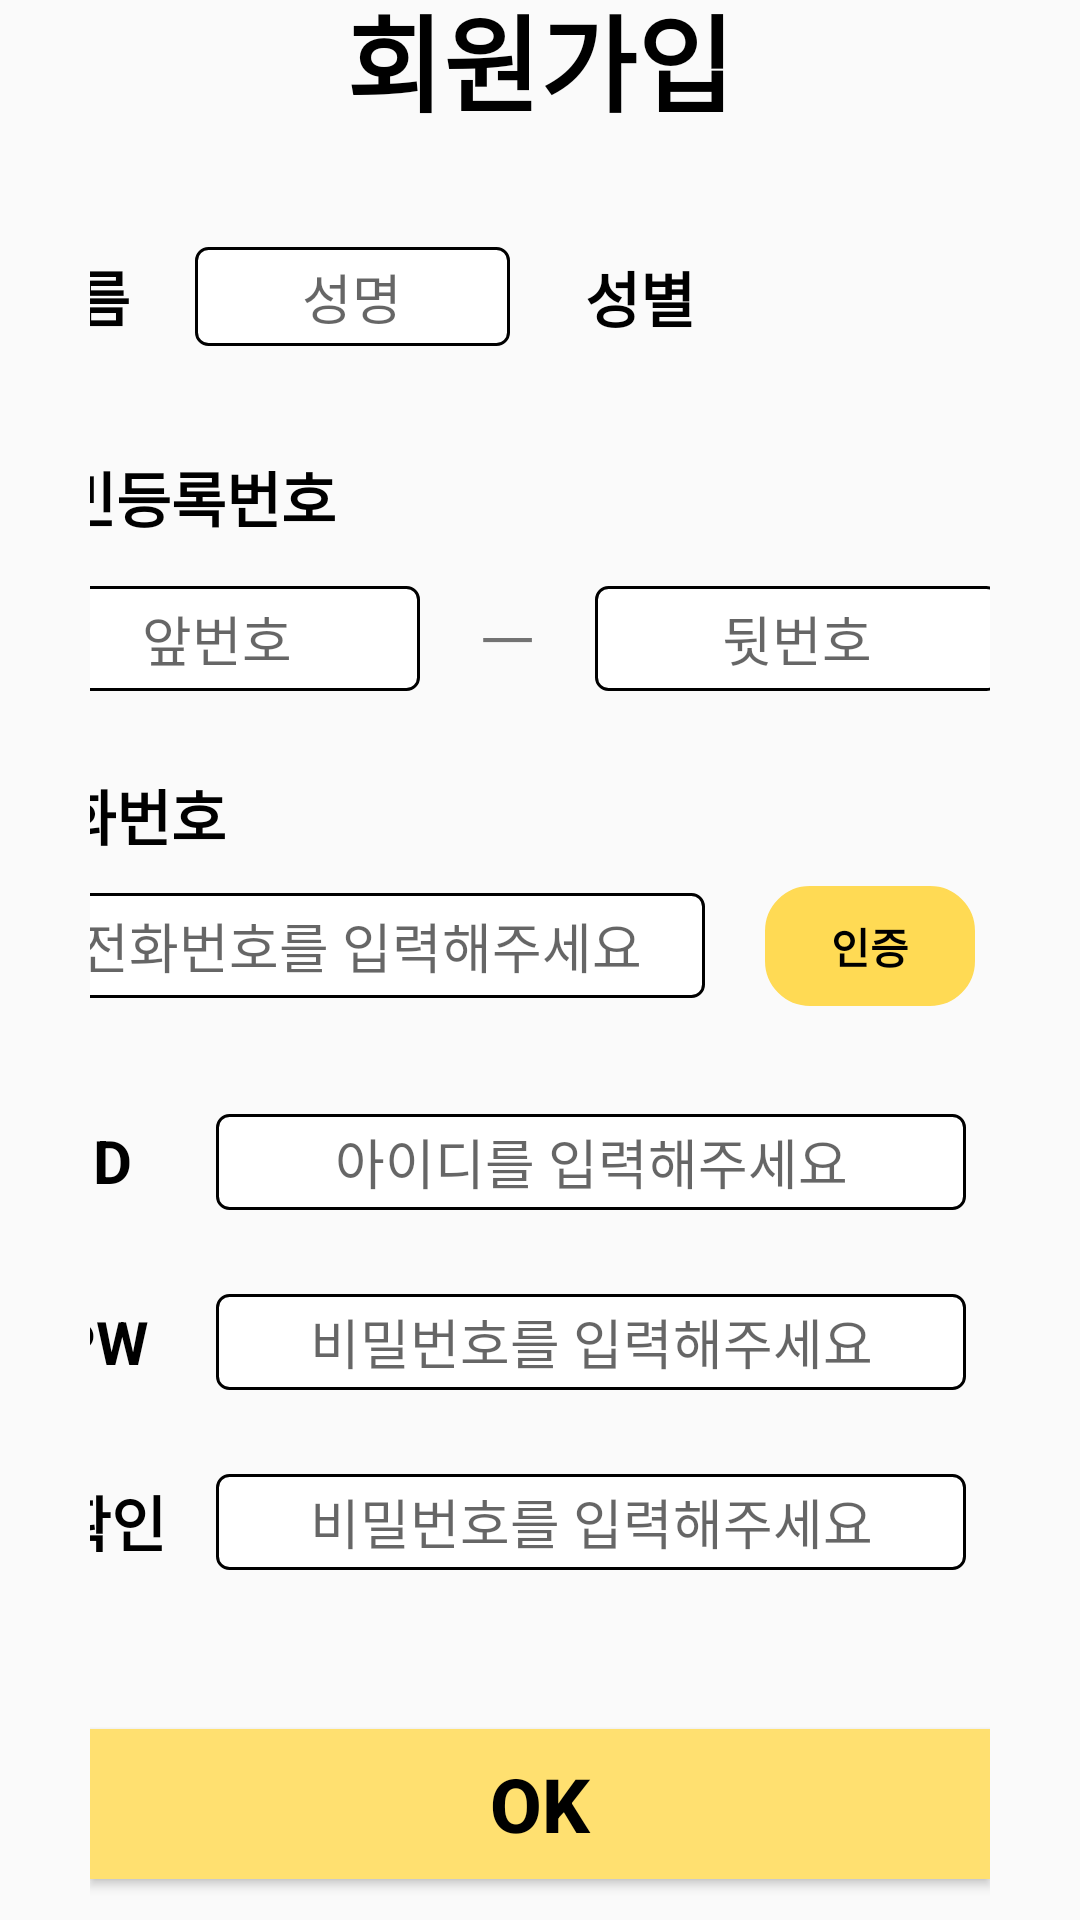

Reconstruct the res/layout file that produces this screen, plus the resources it refers to.
<!-- AndroidManifest.xml: application theme Theme.Capstone -->
<!-- res/layout/activity_join.xml -->
<?xml version="1.0" encoding="utf-8"?>
<LinearLayout xmlns:android="http://schemas.android.com/apk/res/android"
    xmlns:app="http://schemas.android.com/apk/res-auto"
    xmlns:tools="http://schemas.android.com/tools"
    android:layout_height="match_parent"
    android:gravity="center"
    android:layout_width="match_parent"
    android:layout_gravity="center"
    android:orientation="vertical"
    android:paddingLeft="30dp"
    android:paddingRight="30dp"
    tools:context=".SubmitNest">

    <TextView
        android:id="@+id/joinext"
        android:layout_marginBottom="30dp"
        android:layout_width="200dp"
        android:layout_height="50dp"
        android:text="회원가입"
        android:textAlignment="center"
        android:textStyle="bold"
        android:textColor="@color/black"
        android:textSize="35dp"/>


    <LinearLayout
        android:layout_width="370dp"
        android:padding="5dp"
        android:layout_height="50dp">

        <TextView
            android:id="@+id/nameText"
            android:layout_width="50dp"
            android:layout_height="30dp"
            android:text="이름"
            android:layout_gravity="center"
            android:textStyle="bold"
            android:textColor="@color/black"
            android:textAlignment="center"
            android:textSize="20dp"/>

        <EditText
            android:id="@+id/name"
            android:background="@drawable/border"
            android:layout_marginLeft="15dp"
            android:layout_width="105dp"
            android:layout_gravity="center"
            android:layout_height="33dp"
            android:hint="성명"
            android:textAlignment="center" />


        <TextView
            android:id="@+id/genderText"
            android:layout_width="45dp"
            android:layout_height="wrap_content"
            android:text="성별"
            android:layout_marginLeft="25dp"
            android:textStyle="bold"
            android:textColor="@color/black"
            android:layout_gravity="center"
            android:textSize="20dp"/>

        <Spinner
            android:id="@+id/genderChoice"
            android:layout_width="100dp"
            android:layout_height="33dp"
            android:layout_gravity="center"
            android:layout_marginLeft="15dp"
            android:background="@drawable/spinner_border_round"
            app:layout_constraintBottom_toBottomOf="parent"
            app:layout_constraintEnd_toEndOf="parent"
            app:layout_constraintHorizontal_bias="0.493"
            app:layout_constraintStart_toStartOf="parent"
            app:layout_constraintTop_toTopOf="parent"
            />

    </LinearLayout>


    <LinearLayout
        android:layout_marginTop="20dp"
        android:layout_width="370dp"
        android:layout_height="96dp"
        android:padding="7dp"
        android:orientation="vertical">

        <TextView
            android:id="@+id/residentNumText"
            android:layout_width="wrap_content"
            android:layout_height="wrap_content"
            android:text="주민등록번호"
            android:textStyle="bold"
            android:textColor="@color/black"
            android:textAlignment="center"
            android:textSize="20dp"/>

        <LinearLayout
            android:layout_width="match_parent"
            android:padding="2dp"
            android:layout_height="45dp"
            android:layout_marginTop="10dp">

            <EditText
                android:id="@+id/num1"
                android:layout_width="135dp"
                android:layout_marginLeft="1dp"
                android:inputType="number"
                android:maxLength="6"
                android:background="@drawable/border"
                android:layout_height="35dp"
                android:layout_gravity="center"
                android:hint="앞번호"
                android:textAlignment="center" />

            <TextView
                android:layout_marginLeft="20dp"
                android:layout_marginRight="20dp"
                android:layout_gravity="center"
                android:id="@+id/textView5"
                android:layout_width="wrap_content"
                android:layout_height="wrap_content"
                android:text="ㅡ"
                android:textAlignment="center"
                android:textSize="20dp"/>

            <EditText
                android:id="@+id/num2"
                android:layout_width="135dp"
                android:layout_gravity="center"
                android:background="@drawable/border"
                android:layout_height="35dp"
                android:inputType="number"
                android:maxLength="7"
                android:hint="뒷번호"
                android:textAlignment="center" />

        </LinearLayout>

    </LinearLayout>

    <LinearLayout
        android:layout_marginTop="10dp"
        android:layout_width="370dp"
        android:layout_height="wrap_content"
        android:padding="7dp"
        android:orientation="vertical">

        <TextView
            android:id="@+id/numberText"
            android:layout_width="wrap_content"
            android:layout_height="wrap_content"
            android:text="전화번호"
            android:textStyle="bold"
            android:textColor="@color/black"
            android:textSize="20dp"/>

        <LinearLayout
            android:layout_width="match_parent"
            android:layout_height="wrap_content"
            android:padding="2dp"
            android:layout_marginTop="7dp">

            <EditText
                android:id="@+id/number"
                android:layout_width="230dp"
                android:background="@drawable/border"
                android:layout_height="35dp"
                android:layout_marginLeft="1dp"
                android:layout_gravity="center"
                android:inputType="number"
                android:hint="전화번호를 입력해주세요"
                android:maxLength="11"
                android:textAlignment="center" />
            <Button
                android:id="@+id/numberButton"
                android:layout_marginLeft="20dp"
                android:layout_gravity="center"
                android:layout_width="70dp"
                android:layout_height="40dp"
                android:background="@drawable/border_button"
                android:backgroundTint="#FFDA54"
                android:textStyle="bold"
                android:textColor="@color/black"
                android:text="인증" />

        </LinearLayout>

    </LinearLayout>


    <LinearLayout
        android:layout_marginTop="18dp"
        android:layout_width="370dp"
        android:padding="7dp"
        android:layout_height="50dp">

        <TextView
            android:id="@+id/joinIdText"
            android:layout_marginLeft="15dp"
            android:layout_width="35dp"
            android:layout_height="35dp"
            android:text="ID"
            android:gravity="center"
            android:textStyle="bold"
            android:textColor="@color/black"
            android:textAlignment="center"
            android:textSize="20dp"/>

        <EditText
            android:id="@+id/joinId"
            android:background="@drawable/border"
            android:layout_width="250dp"
            android:layout_height="32dp"
            android:layout_marginLeft="20dp"
            android:maxLength="10"
            android:hint="아이디를 입력해주세요"
            android:layout_gravity="center"
            android:textAlignment="center" />

    </LinearLayout>


    <LinearLayout
        android:layout_marginTop="10dp"
        android:layout_width="370dp"
        android:padding="7dp"
        android:layout_height="50dp">

        <TextView
            android:id="@+id/joinPwText"
            android:layout_marginLeft="15dp"
            android:layout_width="35dp"
            android:gravity="center"
            android:layout_height="35dp"
            android:textAlignment="center"
            android:text="PW"
            android:layout_gravity="center"
            android:textStyle="bold"
            android:textColor="@color/black"
            android:textSize="20dp"/>

        <EditText
            android:id="@+id/joinPw"
            android:layout_marginLeft="20dp"
            android:background="@drawable/border"
            android:layout_gravity="center"
            android:layout_width="250dp"
            android:layout_height="32dp"
            android:hint="비밀번호를 입력해주세요"
            android:maxLength="10"
            android:textAlignment="center" />

    </LinearLayout>

    <LinearLayout
        android:layout_marginTop="10dp"
        android:layout_width="370dp"
        android:padding="7dp"
        android:layout_height="50dp">

        <TextView
            android:id="@+id/joinPwCheckText"
            android:layout_marginLeft="10dp"
            android:layout_width="50dp"
            android:gravity="center"
            android:layout_height="35dp"
            android:textAlignment="center"
            android:text="확인"
            android:layout_gravity="center"
            android:textStyle="bold"
            android:textColor="@color/black"
            android:textSize="20dp"/>

        <EditText
            android:id="@+id/joinPwCheck"
            android:layout_marginLeft="10dp"
            android:background="@drawable/border"
            android:layout_gravity="center"
            android:layout_width="250dp"
            android:layout_height="32dp"
            android:hint="비밀번호를 입력해주세요"
            android:maxLength="10"
            android:textAlignment="center" />

    </LinearLayout>

    <TextView
        android:layout_width="150dp"
        android:id="@+id/joinPwCheckResult"
        android:layout_marginTop="2dp"
        android:layout_gravity="center"
        android:gravity="center"
        android:textColor="@color/black"
        android:layout_height="32dp"/>


    <Button
        android:layout_marginTop="10dp"
        android:id="@+id/joinRegisterButton"
        android:layout_width="300dp"
        android:layout_height="50dp"
        android:textStyle="bold"
        android:textColor="@color/black"
        android:background="#FFE070"
        android:textSize="25dp"
        android:layout_marginBottom="20dp"
        android:text="OK" />

</LinearLayout>
<!-- resources referenced by this layout -->
<resources>
  <color name="black">#000000</color>
  <!-- drawable border (drawable) -->
  <?xml version="1.0" encoding="utf-8"?>
  <selector xmlns:android="http://schemas.android.com/apk/res/android">
  
  
  
      
  
      <item android:state_focused="true">
  
          <shape xmlns:android="http://schemas.android.com/apk/res/android" android:shape="rectangle">
  
              <stroke
                  android:width="2dp"
                  android:color="#000000" />
              <corners android:radius="4dp"/>
              <solid
  
                  android:color="#FFFFFF" />
  
          </shape>
      </item>
  
      <item android:state_focused="false">
  
          <shape xmlns:android="http://schemas.android.com/apk/res/android" android:shape="rectangle">
  
              <stroke
                  android:width="1dp"
                  android:color="#000000" />
              <corners android:radius="4dp"/>
  
              <solid
  
                  android:color="#FFFFFF" />
  
          </shape>
  
  
  
      </item>
  
  </selector>
  <!-- drawable border_button (drawable) -->
  <?xml version="1.0" encoding="utf-8"?>
  <selector xmlns:android="http://schemas.android.com/apk/res/android">
  
  
  
      
  
      <item android:state_focused="true">
  
          <shape xmlns:android="http://schemas.android.com/apk/res/android" android:shape="rectangle">
  
              <stroke
                  android:width="2dp"
                  android:color="#000000" />
              <corners android:radius="4dp"/>
              <solid
  
                  android:color="#FFFFFF" />
  
          </shape>
      </item>
  
      <item android:state_focused="false">
  
          <shape xmlns:android="http://schemas.android.com/apk/res/android" android:shape="rectangle">
  
              <stroke
                  android:width="20dp"
                  android:color="#000000" />
              <corners android:radius="5dp"/>
  
          </shape>
      </item>
  
  </selector>
  <!-- drawable spinner_border_round (drawable) -->
  <?xml version="1.0" encoding="utf-8"?>
  <selector xmlns:android="http://schemas.android.com/apk/res/android">
      <item>
          <layer-list>
              <item>
                  <shape android:shape="rectangle">
                      <stroke
                          android:width="1dp"
                          android:color="#000000" />
                      <corners android:radius="4dp"/>
                      <solid android:color="#FFFFFF" />
                  </shape>
              </item>
              <item
                  android:drawable="@drawable/ic_down"
                  android:gravity="center|end"
                  android:width="25dp"
                  android:height="25dp" />
          </layer-list>
      </item>
  </selector>
  <style name="Theme.Capstone" parent="Theme.AppCompat.Light">
          
          <item name="colorPrimary">@color/purple_500</item>
          <item name="colorPrimaryVariant">@color/purple_700</item>
          <item name="colorOnPrimary">@color/white</item>
          
          <item name="colorSecondary">@color/teal_200</item>
          <item name="colorSecondaryVariant">@color/teal_700</item>
          <item name="colorOnSecondary">@color/black</item>
          <item name="windowNoTitle">true</item>
          <item name="android:windowFullscreen">true</item>
          
          <item name="android:statusBarColor">?attr/colorPrimaryVariant</item>
          
      </style>
  <color name="purple_500">#FF6200EE</color>
  <color name="purple_700">#FF3700B3</color>
  <color name="white">#FFFFFF</color>
  <color name="teal_200">#FF03DAC5</color>
  <color name="teal_700">#FF018786</color>
</resources>
